The GitHub repository qasim418/Chocolathon contains a labelled image folder "images" with 33 categories: cocoa shot amaretto, cocoa shot bourbon, cocoa shot chocolate cake, cocoa shot old fashioned, cocoa shot tequila, cocoa shot whiskey, truffle amaretto, truffle bananas foster, truffle brownie batter, truffle caramel apple cider, truffle champagne, truffle cheesecake, truffle confetti cake, truffle cookies and cream, truffle creamsicle, truffle creme brulee, truffle dulce de leche, truffle espresso martini, truffle grey salt caramel, truffle key lime pie, truffle lemon, truffle manhattan, truffle maple cream, truffle peanut butter caramel, truffle pineapple moscato, truffle pistachio, truffle pumpkin spice latte, truffle raspberry, truffle s mores, truffle salted caramel, truffle strawberry shortcake, truffle tea honey, truffle turtle. Examples follow, each with its label.

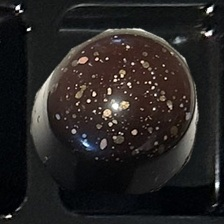
Label: truffle champagne

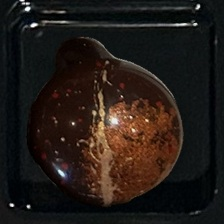
Label: truffle manhattan

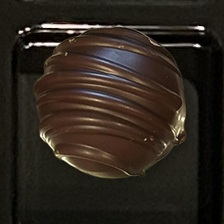
Label: cocoa shot whiskey

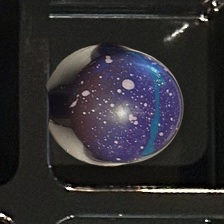
Label: truffle brownie batter

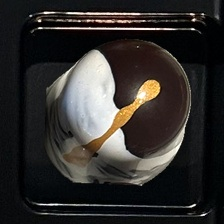
Label: truffle bananas foster

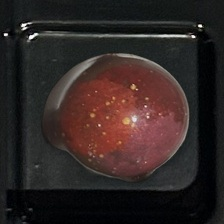
Label: truffle amaretto
